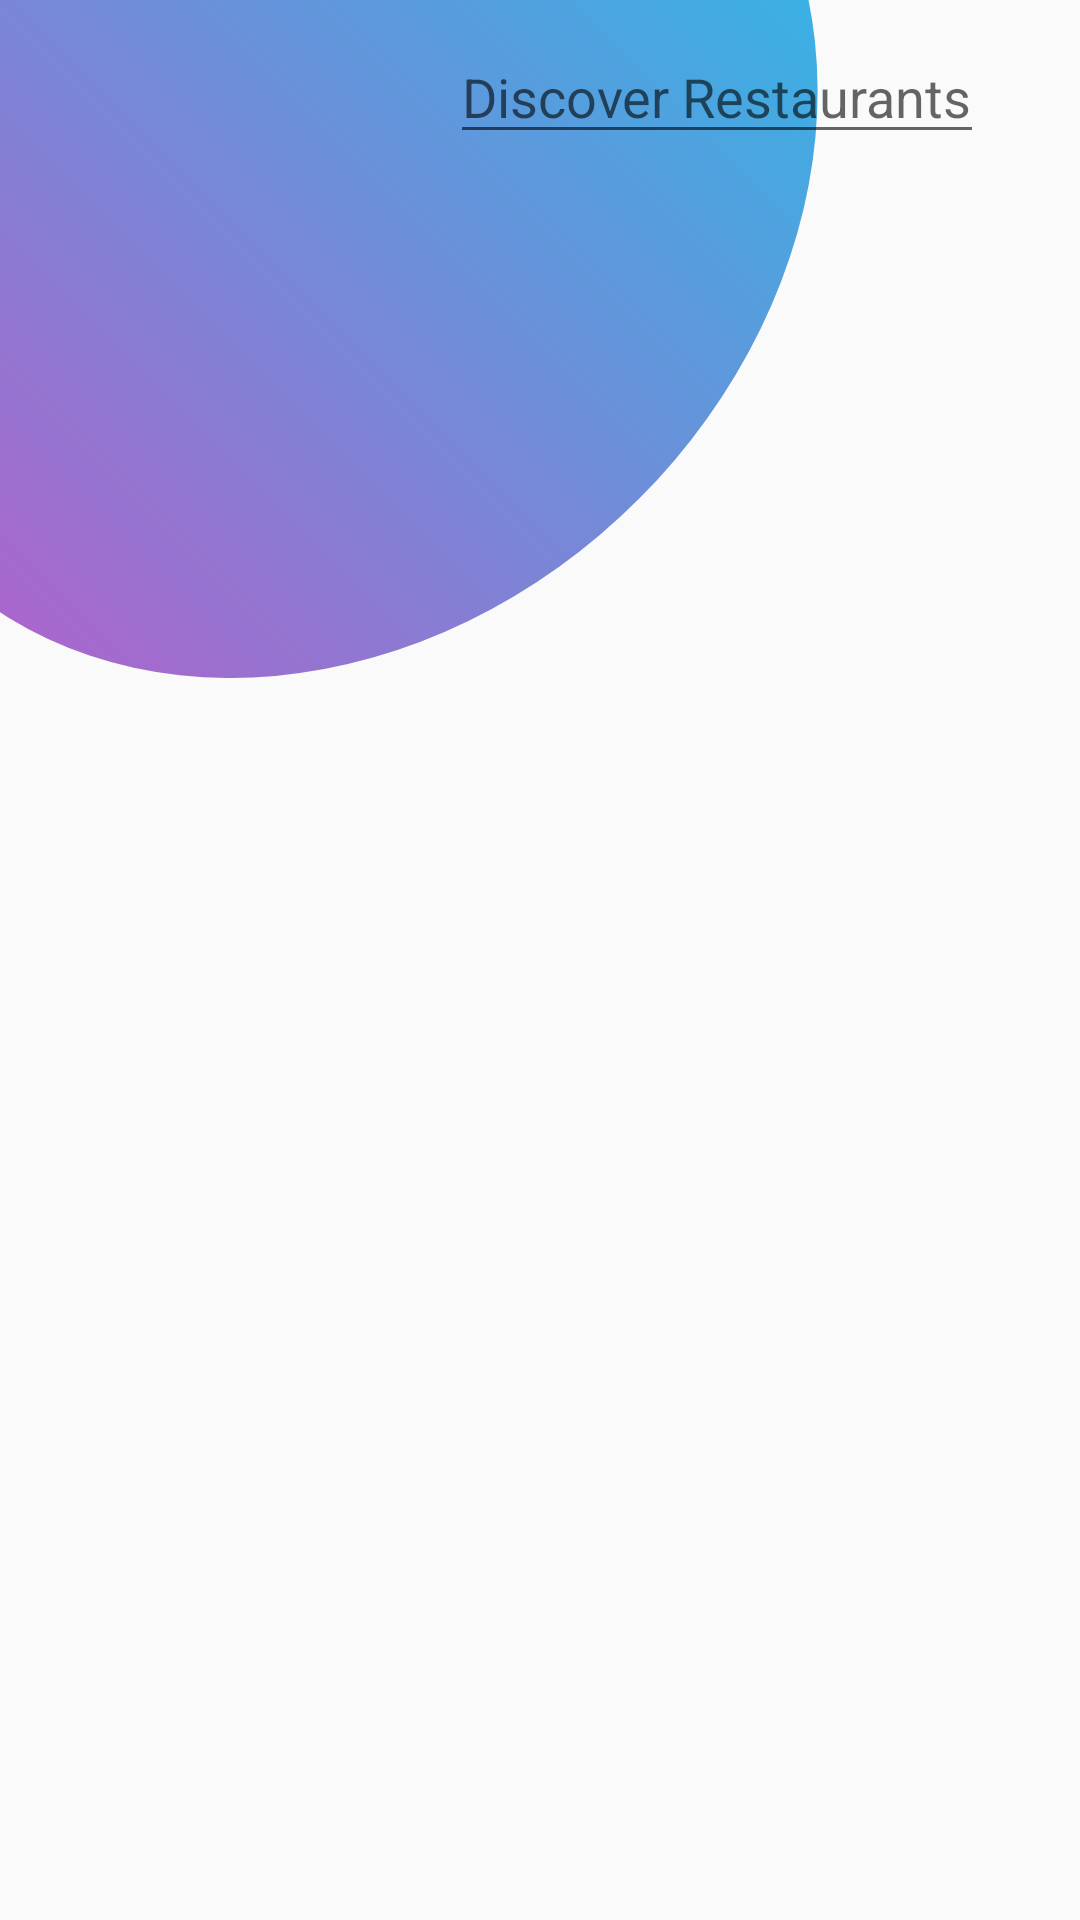

Write the Android layout XML for this screen, with the resource values it uses.
<!-- AndroidManifest.xml: activity theme AppTheme.NoActionBar -->
<!-- res/layout/activity_main.xml -->
<?xml version="1.0" encoding="utf-8"?>
<androidx.coordinatorlayout.widget.CoordinatorLayout xmlns:android="http://schemas.android.com/apk/res/android"
    xmlns:app="http://schemas.android.com/apk/res-auto"
    xmlns:tools="http://schemas.android.com/tools"
    android:layout_width="match_parent"
    android:layout_height="match_parent"
    tools:context=".activities.MainActivity">

    <RelativeLayout
        android:layout_width="match_parent"
        android:layout_height="wrap_content">
            <ImageView
                android:layout_width="match_parent"
                android:layout_height="300dp"
                android:scaleType="centerCrop"
                android:src="@drawable/bg_circle_with_pivot"
                />

            <EditText
                android:layout_width="wrap_content"
                android:layout_height="wrap_content"
                android:id="@+id/et_location"
                android:layout_marginLeft="150dp"
                android:paddingLeft="4dp"
                android:layout_marginTop="10dp"
                android:textColor="@android:color/darker_gray"
                android:hint="Discover Restaurants"/>
            <ImageView
                android:layout_width="wrap_content"
                android:layout_height="wrap_content"
                android:clickable="true"
                android:id="@+id/ic_search"
                android:src="@drawable/ic_search"
                android:layout_toRightOf="@id/et_location"
                android:layout_marginLeft="10dp"
                android:layout_marginTop="20dp"/>
        <androidx.recyclerview.widget.RecyclerView
            android:id="@+id/rv_top_collection"
            android:layout_width="match_parent"
            android:layout_height="wrap_content"
            android:layout_marginTop="180dp"/>

    </RelativeLayout>






</androidx.coordinatorlayout.widget.CoordinatorLayout>
<!-- resources referenced by this layout -->
<resources>
  <!-- drawable bg_circle_with_pivot (drawable) -->
  <layer-list xmlns:android="http://schemas.android.com/apk/res/android">
      <item>
          <rotate
              android:fromDegrees="135"
              android:pivotX="45%"
              android:pivotY="30%">
              <shape
                  android:shape="oval">
  
                  <gradient
                      android:startColor="@android:color/holo_blue_light"
                      android:endColor="@android:color/holo_purple"/>
  
              </shape>
          </rotate>
      </item>
  </layer-list>
  <style name="AppTheme.NoActionBar">
          <item name="windowActionBar">false</item>
          <item name="windowNoTitle">true</item>
      </style>
</resources>
